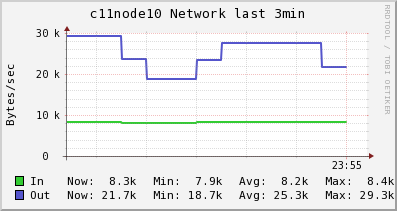

The file beside this chart, header and first rows:
Timestamp, In, Out
2014-05-26T23:52:15-04:00, 8259, 29326
2014-05-26T23:52:30-04:00, 8259, 29326
2014-05-26T23:52:45-04:00, 8259, 29326
2014-05-26T23:53:00-04:00, 8090, 23639
2014-05-26T23:53:15-04:00, 7941, 18663
2014-05-26T23:53:30-04:00, 7941, 18663
2014-05-26T23:53:45-04:00, 8176, 23346
2014-05-26T23:54:00-04:00, 8380, 27444
2014-05-26T23:54:15-04:00, 8380, 27444
2014-05-26T23:54:30-04:00, 8380, 27444
2014-05-26T23:54:45-04:00, 8380, 27444
2014-05-26T23:55:00-04:00, 8318, 21708
